Run: headless pygame with SDL's dummy video driver; simulated clock (each Clock.tick advances the game by its frame time, no real sleeping); random seed 0; keys injected as events and as key.get_pressed() state; mouse plan: one left click at the window centre at the start of phase 2, then a move to the lower-right quarter at the start of phase 3.
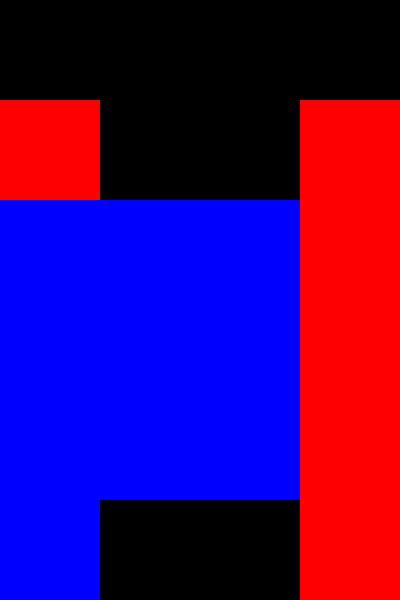
Frame 1 of 4 · flips 1–60 · no input
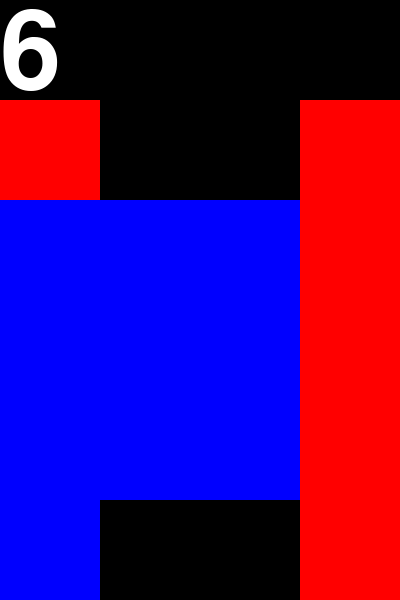
Frame 2 of 4 · flips 61–180 · clicked the window centre · tapped SPACE, RETURN · held RIGHT (→), D
Frame 3 of 4 · flips 181–300 · moved the mouse to the lower-right quarter · held DOWN (↓), S · screen unchanged from frame 2, image omitted
Frame 4 of 4 · flips 301–420 · held LEFT (←), A, UP (↑), W · screen unchanged from frame 3, image omitted

The pygame program that drew these frames:

import pygame
import sys

pygame.init()

screen = pygame.display.set_mode((400, 600))
clock = pygame.time.Clock()

pygame.font.init()  # Initialize the font module
font = pygame.font.Font(None, size=160)

buttons = []


class Button:
    def __init__(self, colour, position, size, button_id):
        super().__init__()
        self.id = button_id
        self.image = pygame.Surface(size)

        self.image.fill(colour)  # Replace 'default_color' with a default color if button_id is not found

        self.rect = self.image.get_rect()
        self.rect.topleft = position
        buttons.append(self)

    def highlight(self, mouse_pos):
        pass

    def draw(self, surface):
        surface.blit(self.image, self.rect.topleft)

    def click(self, click_pos):
        action = False
        # checks current mouse position collides with the button
        if self.rect.collidepoint(click_pos):
            # Checks left mouse button
            if pygame.mouse.get_pressed()[0] == 1:
                action = True

        return action


Button("red", (0, 100), (100, 100), "clear")

Button("red", (300, 100), (100, 100), "/")
Button("red", (300, 200), (100, 100), "*")
Button("red", (300, 300), (100, 100), "-")
Button("red", (300, 400), (100, 100), "+")
Button("red", (300, 500), (100, 100), "=")

Button("blue", (0, 200), (100, 100), 1)
Button("blue", (100, 200), (100, 100), 2)
Button("blue", (200, 200), (100, 100), 3)
Button("blue", (0, 300), (100, 100), 4)
Button("blue", (100, 300), (100, 100), 5)
Button("blue", (200, 300), (100, 100), 6)
Button("blue", (0, 400), (100, 100), 7)
Button("blue", (100, 400), (100, 100), 8)
Button("blue", (200, 400), (100, 100), 9)
Button("blue", (0, 500), (100, 100), 0)

current_number = ''
expression = []

running = True
while running:
    for event in pygame.event.get():
        if event.type == pygame.QUIT:
            running = False
        if event.type == pygame.MOUSEMOTION:
            for button in buttons:
                button.highlight(event.pos)
        if event.type == pygame.MOUSEBUTTONDOWN:
            for button in buttons:
                if button.click(event.pos):
                    if isinstance(button.id, int):
                        current_number += str(button.id)
                    else:
                        if current_number:
                            expression.append(int(current_number))
                            current_number = ''
                        expression.append(button.id)

    for button in buttons:
        button.draw(screen)

    # Render and display the current number
    text_surface = font.render(current_number, True, (255, 255, 255))
    screen.blit(text_surface, (0, 0))

    print(expression)
    if expression:
        if expression[-1] == "clear":
            current_number = ""
            expression.clear()
        elif expression[-1] == "=":
            current_expression = filter(lambda val: val != "=", expression)
            equation_str = ''.join(str(item) for item in current_expression)
            current_number = str(eval(equation_str))
            expression.clear()

    pygame.display.update()
    screen.fill('black')

    clock.tick(60)

pygame.quit()
sys.exit()
